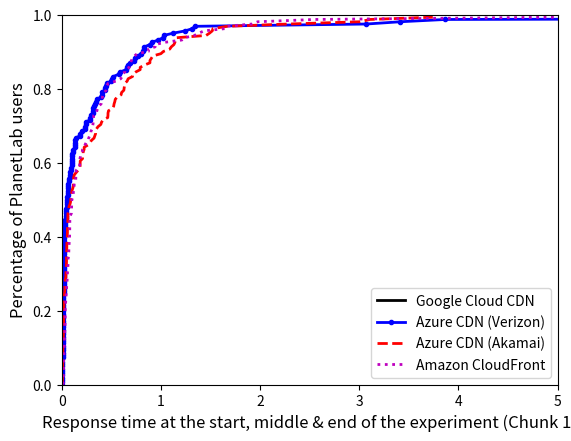

This figure's Python source:
import os
import numpy as np
import matplotlib.pyplot as plt

styles = ['k-', 'b.-', 'r--', 'm:', 'ys-', 'go-', 'c^-',
          'k.-', 'b--', 'r:', 'ms-','yo-', 'g^-', 'c-',
          'k--', 'b:', 'rs-', 'mo-', 'y^-', 'g-', 'c.-',
          'k:', 'bs-', 'ro-', 'm^-', 'y-', 'g.-', 'c--',
          'ks-', 'bo-', 'r^-', 'm-', 'y.-', 'g--', 'c-',
          'ko-', 'b^-', 'r-', 'm.-', 'y--', 'g-', 'cs-']

def draw_cdf(data, ls, lg):
    sorted_data = np.sort(data)
    yvals = np.arange(len(sorted_data))/float(len(sorted_data))
    plt.plot(sorted_data, yvals, ls, label=lg, linewidth=2.0)
    plt.savefig('myfig')

google_response_time = []

azure_response_time_verizon = [3.868006944656372, 0.8045530319213867, 0.43252992630004883, 0.4967350959777832, 0.24115586280822754, 0.234450101852417, 0.8884530067443848, 0.18085598945617676, 0.1898050308227539, 0.022755861282348633, 0.021440982818603516, 0.021605968475341797, 0.0124359130859375, 0.01120901107788086, 0.013525962829589844, 0.8350059986114502, 0.00710606575012207, 0.007153987884521484, 0.39629411697387695, 0.11762595176696777, 0.11725997924804688, 3.4152729511260986, 3.071024179458618, 0.0677499771118164, 0.24143600463867188, 0.053588151931762695, 0.0529630184173584, 1.1243789196014404, 0.018199920654296875, 0.018198013305664062, 0.019134998321533203, 0.01734304428100586, 0.019999027252197266, 0.5750858783721924, 0.687870979309082, 0.0807797908782959, 0.32875800132751465, 0.0500788688659668, 0.053346872329711914, 0.02518606185913086, 0.024116992950439453, 0.02420806884765625, 0.9730441570281982, 0.03624391555786133, 0.040255069732666016, 0.45563197135925293, 0.09929704666137695, 0.09972381591796875, 0.320634126663208, 0.011008024215698242, 0.01084589958190918, 1.3409028053283691, 0.1394498348236084, 0.13829588890075684, 0.025674819946289062, 0.016125202178955078, 0.015923023223876953, 0.3156139850616455, 0.028036117553710938, 0.023141860961914062, 0.007899999618530273, 0.020110130310058594, 0.019482135772705078, 0.9108140468597412, 0.022223949432373047, 0.022371768951416016, 0.7674160003662109, 0.34076499938964844, 0.6630759239196777, 0.20074200630187988, 0.07007598876953125, 0.06900286674499512, 0.027215003967285156, 0.0189359188079834, 0.018991947174072266, 0.0177609920501709, 0.015506982803344727, 0.015969038009643555, 0.5104320049285889, 0.015934228897094727, 0.01609206199645996, 0.3465769290924072, 0.00783085823059082, 0.008893966674804688, 0.03288912773132324, 0.03275108337402344, 0.03181791305541992, 0.7293119430541992, 1.2450029850006104, 1.0224311351776123, 0.7356820106506348, 0.06044602394104004, 0.06035208702087402, 0.5893809795379639, 0.10642504692077637, 0.09963798522949219, 0.099822998046875, 0.0994260311126709, 0.09799909591674805, 0.5215210914611816, 0.012359857559204102, 0.010985136032104492, 0.007303953170776367, 0.005769014358520508, 0.005040884017944336, 1.029383897781372, 0.286074161529541, 0.2900669574737549, 0.0216519832611084, 0.021338939666748047, 0.022202014923095703, 0.35130786895751953, 0.04024696350097656, 0.040724992752075195, 0.13961195945739746, 0.1386270523071289, 0.13873600959777832, 0.43355393409729004, 0.8240690231323242, 0.8346021175384521, 0.3134641647338867, 0.011452913284301758, 0.010310173034667969, 0.05647611618041992, 0.025454998016357422, 0.02095317840576172, 0.017661094665527344, 0.00864100456237793, 0.012218952178955078, 0.40199899673461914, 0.06608819961547852, 0.06549906730651855, 0.29987502098083496, 0.023813962936401367, 0.02335500717163086, 0.6661829948425293, 0.06930804252624512, 0.09693694114685059, 1.3189551830291748, 0.04854893684387207, 0.0484769344329834, 0.4429440498352051, 0.08640789985656738, 0.08556604385375977, 0.23591303825378418, 0.020993947982788086, 0.020814180374145508, 14.568732976913452, 0.012600183486938477, 0.012521028518676758, 0.40909409523010254, 0.03187704086303711, 0.0337979793548584, 0.010421037673950195, 0.009463787078857422, 0.009668111801147461, 0.6507930755615234, 0.006067991256713867, 0.0072939395904541016, 0.008253097534179688, 0.006318092346191406, 0.006308078765869141]

azure_response_time_akamai = [0.3951148986816406, 0.03275704383850098, 0.03285408020019531, 0.6605570316314697, 0.10410594940185547, 0.10108304023742676, 0.714257001876831, 0.06955194473266602, 0.2867469787597656, 2.2852258682250977, 0.8900740146636963, 1.4562420845031738, 0.07421302795410156, 0.008051872253417969, 0.008278131484985352, 1.6702589988708496, 0.4673750400543213, 0.4669308662414551, 3.74129581451416, 0.3423318862915039, 0.34244513511657715, 0.5285050868988037, 0.0484769344329834, 0.04847002029418945, 0.6700301170349121, 0.6273820400238037, 0.4645111560821533, 0.7914719581604004, 0.6301050186157227, 0.5994060039520264, 0.5358560085296631, 0.6341900825500488, 0.012686014175415039, 0.9046499729156494, 0.05148816108703613, 0.04881596565246582, 0.32633519172668457, 0.052206993103027344, 0.051325082778930664, 0.0834808349609375, 0.0573880672454834, 0.05672001838684082, 1.1595139503479004, 0.022556066513061523, 0.022523164749145508, 0.524604082107544, 0.02599191665649414, 0.020843029022216797, 0.8338630199432373, 0.012651920318603516, 0.011986970901489258, 0.3346090316772461, 0.011707067489624023, 0.011707067489624023, 0.015960216522216797, 0.0104827880859375, 0.013885021209716797, 0.09988784790039062, 0.020601987838745117, 0.020643949508666992, 1.0265071392059326, 0.023370981216430664, 0.023035049438476562, 0.3504981994628906, 0.05799412727355957, 0.05762600898742676, 0.9192409515380859, 0.11937212944030762, 0.11946797370910645, 0.04752492904663086, 0.0492558479309082, 0.0503849983215332, 0.06344223022460938, 0.06257104873657227, 0.06186509132385254, 0.03601789474487305, 0.02863001823425293, 0.024763107299804688, 1.000230073928833, 0.2118990421295166, 0.36625123023986816, 0.7477450370788574, 0.05010509490966797, 0.04453897476196289, 0.2106781005859375, 0.02032613754272461, 0.020596027374267578, 0.5603969097137451, 0.11812710762023926, 0.11855316162109375, 0.7168600559234619, 0.013416051864624023, 0.012434005737304688, 0.637516975402832, 0.12165689468383789, 0.11203885078430176, 0.033499956130981445, 0.03329110145568848, 0.03202199935913086, 0.2660360336303711, 0.18624615669250488, 0.1864018440246582, 0.4727001190185547, 0.014392852783203125, 0.01137089729309082, 0.5129649639129639, 0.06122899055480957, 0.05725502967834473, 0.3003809452056885, 0.02521204948425293, 0.02354717254638672, 0.012352943420410156, 0.01229095458984375, 0.01230621337890625, 3.1074719429016113, 0.12858009338378906, 0.14882397651672363, 1.4905500411987305, 0.18669605255126953, 0.18694210052490234, 1.1053950786590576, 0.01067209243774414, 0.010607004165649414, 0.6044051647186279, 0.22641992568969727, 0.21672582626342773, 1.1318731307983398, 1.143183946609497, 1.5252320766448975, 1.0893959999084473, 0.008176088333129883, 0.008249044418334961, 1.5182709693908691, 0.21695995330810547, 0.22692418098449707, 0.540510892868042, 0.019497156143188477, 0.019058942794799805, 3.0089590549468994, 0.04252195358276367, 0.042788028717041016, 1.1422441005706787, 0.062187910079956055, 0.061656951904296875, 0.16769695281982422, 0.017138957977294922, 0.0173799991607666, 0.8901159763336182, 0.08950185775756836, 0.09110116958618164, 0.05920600891113281, 0.053015947341918945, 0.05584120750427246, 0.4183201789855957, 0.045819997787475586, 0.04541897773742676, 0.7917881011962891, 0.09409403800964355, 0.07283711433410645, 0.4023110866546631, 0.023280858993530273, 0.02251601219177246]

amazon_response_time = [0.3493509292602539, 0.18155288696289062, 0.018867969512939453, 0.08656597137451172, 0.17659592628479004, 0.10175919532775879, 0.14359188079833984, 0.14211106300354004, 0.1417231559753418, 0.6379489898681641, 0.11223697662353516, 0.08076906204223633, 0.2929069995880127, 0.04533815383911133, 0.018377065658569336, 0.06438684463500977, 0.06447100639343262, 0.06332898139953613, 0.31141090393066406, 0.19310712814331055, 0.03864407539367676, 0.4034700393676758, 0.12211203575134277, 0.12600111961364746, 0.9425399303436279, 0.7618160247802734, 0.8751959800720215, 0.45599889755249023, 0.2655370235443115, 0.28197598457336426, 0.6377830505371094, 0.022114992141723633, 0.035386085510253906, 0.3152289390563965, 0.03524494171142578, 0.0979299545288086, 0.32305097579956055, 0.02089715003967285, 0.023624897003173828, 0.05581092834472656, 0.054141998291015625, 0.05208897590637207, 0.24599409103393555, 0.22895503044128418, 0.23563790321350098, 2.5534961223602295, 1.4345548152923584, 0.014709949493408203, 0.01748490333557129, 0.015708208084106445, 0.017884016036987305, 0.3616061210632324, 0.03186607360839844, 0.016217947006225586, 0.09871792793273926, 0.045571088790893555, 0.1262199878692627, 1.3832249641418457, 0.08212089538574219, 0.05561208724975586, 0.02453303337097168, 0.05112600326538086, 0.019958972930908203, 1.9776790142059326, 0.9422950744628906, 1.6495959758758545, 1.6605839729309082, 0.04819989204406738, 0.4138929843902588, 0.32185888290405273, 0.040183067321777344, 0.0688779354095459, 0.6120288372039795, 0.07892084121704102, 0.07961106300354004, 0.6104080677032471, 0.37222886085510254, 0.3982548713684082, 0.01960587501525879, 0.018529891967773438, 5.025454998016357, 0.8753008842468262, 0.03599286079406738, 0.03825998306274414, 0.680549144744873, 0.07304620742797852, 0.0690908432006836, 1.9200689792633057, 0.6940510272979736, 0.716742992401123, 0.30690598487854004, 0.18984293937683105, 0.0645608901977539, 0.0355679988861084, 0.03451704978942871, 0.06244206428527832, 0.18203401565551758, 0.015096902847290039, 0.027344942092895508, 0.08583784103393555, 0.18442106246948242, 0.07404494285583496, 0.40790700912475586, 0.10198497772216797, 0.11513710021972656, 0.2725338935852051, 0.07618403434753418, 0.10012698173522949, 0.468703031539917, 0.5491540431976318, 0.4559018611907959, 0.355849027633667, 0.09914088249206543, 0.08216691017150879, 0.4108870029449463, 0.20675897598266602, 0.037268877029418945, 1.2122859954833984, 0.14213991165161133, 0.1448051929473877, 0.2956058979034424, 0.18334102630615234, 0.2107398509979248, 0.594980001449585, 0.017818927764892578, 0.022253990173339844, 1.2399489879608154, 0.02693915367126465, 0.02897500991821289, 0.31847310066223145, 0.08138799667358398, 0.08228898048400879, 0.028089046478271484, 0.026562929153442383, 0.026582956314086914, 1.3385097980499268, 0.11903810501098633, 0.11759591102600098, 0.04295206069946289, 0.42891597747802734, 0.0588068962097168, 0.4495120048522949, 0.059686899185180664, 0.04918098449707031, 0.05712294578552246, 0.03507804870605469, 0.14843297004699707, 0.03364300727844238, 0.03165388107299805, 0.031217098236083984, 0.7338738441467285, 0.702934980392456, 0.6899309158325195, 0.0825951099395752, 0.080902099609375, 0.0798180103302002, 1.0415339469909668, 0.07193899154663086, 0.07261204719543457, 0.3202841281890869, 0.036023855209350586, 0.10284709930419922]

fig, ax = plt.subplots()

draw_cdf(google_response_time, styles[0], "Google Cloud CDN")
draw_cdf(azure_response_time_verizon, styles[1], "Azure CDN (Verizon)")
draw_cdf(azure_response_time_akamai, styles[2], "Azure CDN (Akamai)")
draw_cdf(amazon_response_time, styles[3], "Amazon CloudFront")

ax.set_xlabel(r'Response time at the start, middle & end of the experiment (Chunk 1)', fontsize=12)
ax.set_ylabel(r'Percentage of PlanetLab users', fontsize=12)
plt.xlim([0, 5])
plt.ylim([0, 1])
plt.legend(loc=4)

imgName = "percentusersresptime"
plt.savefig(imgName)
plt.show()

